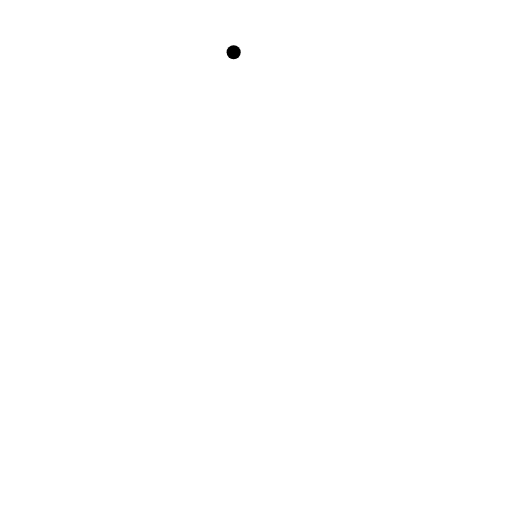
t = 0.00 s
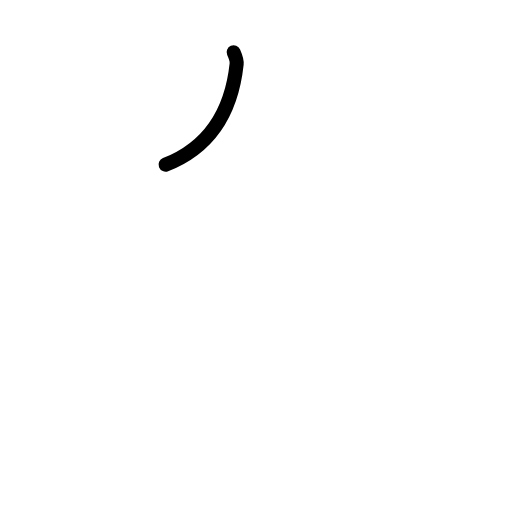
t = 0.75 s
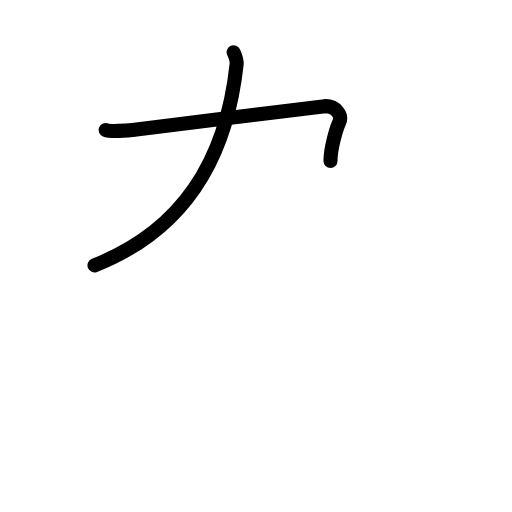
t = 1.58 s
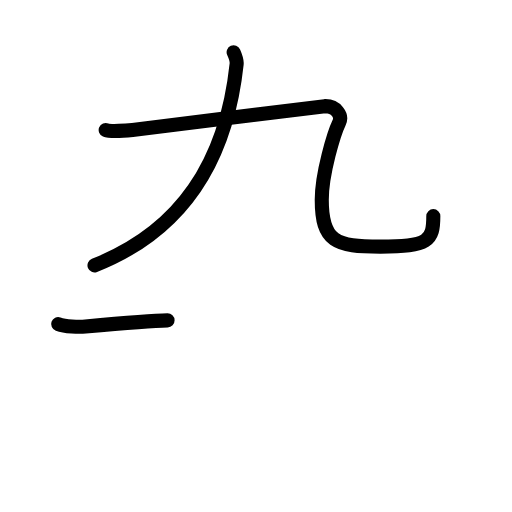
t = 2.42 s
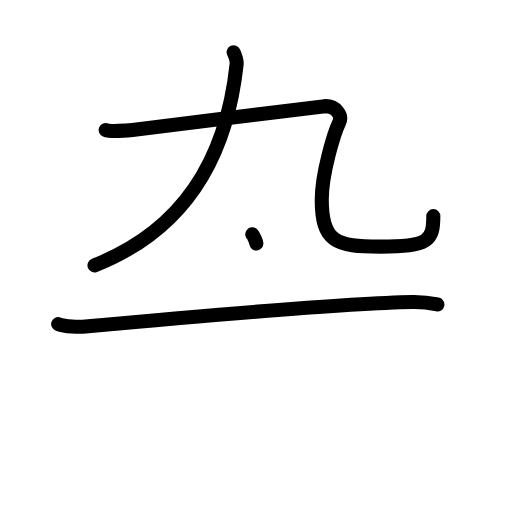
t = 3.25 s
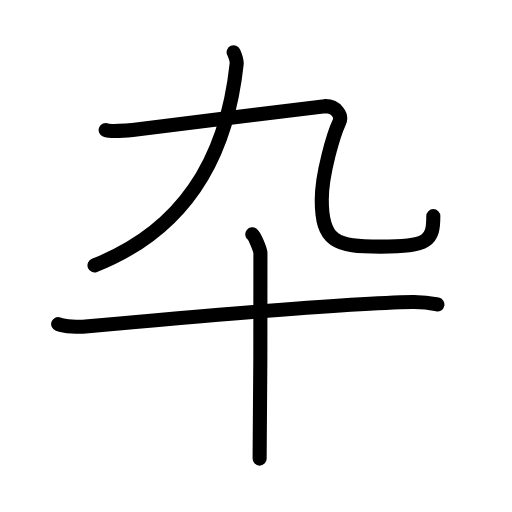
t = 4.00 s

The animated SVG that drew these frames (rendered in a browser with its animation timeline set to each time). Animation: 16 SMIL elements (animate=16); one cycle of 4.00 s.

<?xml version="1.0" encoding="UTF-8"?>
<!--
AniKanjiVG is licensed by CC-BY-SA Paul C. Sommerhoff (https://bitbucket.org/sommerhoff/anikanjivg).
AniKanjiVG uses KanjiVG which is licensed by CC-BY-SA Ulrich Apel (http://kanjivg.tagaini.net).
See also http://creativecommons.org/licenses/by-sa/3.0/
-->
<svg xmlns:kvg='http://kanjivg.tagaini.net' xmlns='http://www.w3.org/2000/svg' width='109' height='109' viewBox='0 0 109 109' style='fill:none;stroke:#000000;stroke-width:3;stroke-linecap:round;stroke-linejoin:round;' id="kvg:kanji_05346"><g id="kvg:05346" kvg:element="卆"><g id="kvg:05346-g1" kvg:element="九" kvg:position="top"><path id="kvg:05346-s1" kvg:type="㇒" d="M49.74,11.12c0.39,0.88,0.71,1.81,0.64,2.49C48.12,34.75,38.5,49.25,20.12,56.5"><animate attributeName="d" begin="0.0s" dur="0.5s" from="M49.74,11.12C49.74,11.12,49.74,11.12,49.74,11.12" to="M49.74,11.12c0.39,0.88,0.71,1.81,0.64,2.49" />
<animate attributeName="d" begin="0.5s" dur="0.5s" from="M49.74,11.12c0.39,0.88,0.71,1.81,0.64,2.49c0,0,0,0,0,0,0" to="M49.74,11.12c0.39,0.88,0.71,1.81,0.64,2.49C48.12,34.75,38.5,49.25,20.12,56.5" />
</path>
<g id="kvg:05346-g2" kvg:element="乙"><path id="kvg:05346-s2" kvg:type="㇈" d="M22.5,27.67c0.95,0.4,4.52,0.13,5.71,0c1.19-0.13,39.88-5.04,40.95-5.07c2.38-0.07,3.77,2.01,3.04,3.49c-1.07,2.19-3.7,10.84-3.7,16.42c0,9,3,10,12.5,10c10.25,0,11.25-1.25,11.25-6.5"><animate attributeName="d" begin="1.0s" dur="0.16666666666666666s" from="M22.5,27.67C22.5,27.67,22.5,27.67,22.5,27.67" to="M22.5,27.67c0.95,0.4,4.52,0.13,5.71,0" />
<animate attributeName="d" begin="1.1666666666666667s" dur="0.16666666666666666s" from="M22.5,27.67c0.95,0.4,4.52,0.13,5.71,0c0,0,0,0,0,0,0" to="M22.5,27.67c0.95,0.4,4.52,0.13,5.71,0c1.19-0.13,39.88-5.04,40.95-5.07" />
<animate attributeName="d" begin="1.3333333333333333s" dur="0.16666666666666666s" from="M22.5,27.67c0.95,0.4,4.52,0.13,5.71,0c1.19-0.13,39.88-5.04,40.95-5.07c0,0,0,0,0,0,0" to="M22.5,27.67c0.95,0.4,4.52,0.13,5.71,0c1.19-0.13,39.88-5.04,40.95-5.07c2.38-0.07,3.77,2.01,3.04,3.49" />
<animate attributeName="d" begin="1.5s" dur="0.16666666666666666s" from="M22.5,27.67c0.95,0.4,4.52,0.13,5.71,0c1.19-0.13,39.88-5.04,40.95-5.07c2.38-0.07,3.77,2.01,3.04,3.49c0,0,0,0,0,0,0" to="M22.5,27.67c0.95,0.4,4.52,0.13,5.71,0c1.19-0.13,39.88-5.04,40.95-5.07c2.38-0.07,3.77,2.01,3.04,3.49c-1.07,2.19-3.7,10.84-3.7,16.42" />
<animate attributeName="d" begin="1.6666666666666665s" dur="0.16666666666666666s" from="M22.5,27.67c0.95,0.4,4.52,0.13,5.71,0c1.19-0.13,39.88-5.04,40.95-5.07c2.38-0.07,3.77,2.01,3.04,3.49c-1.07,2.19-3.7,10.84-3.7,16.42c0,0,0,0,0,0,0" to="M22.5,27.67c0.95,0.4,4.52,0.13,5.71,0c1.19-0.13,39.88-5.04,40.95-5.07c2.38-0.07,3.77,2.01,3.04,3.49c-1.07,2.19-3.7,10.84-3.7,16.42c0,9,3,10,12.5,10" />
<animate attributeName="d" begin="1.8333333333333333s" dur="0.16666666666666666s" from="M22.5,27.67c0.95,0.4,4.52,0.13,5.71,0c1.19-0.13,39.88-5.04,40.95-5.07c2.38-0.07,3.77,2.01,3.04,3.49c-1.07,2.19-3.7,10.84-3.7,16.42c0,9,3,10,12.5,10c0,0,0,0,0,0,0" to="M22.5,27.67c0.95,0.4,4.52,0.13,5.71,0c1.19-0.13,39.88-5.04,40.95-5.07c2.38-0.07,3.77,2.01,3.04,3.49c-1.07,2.19-3.7,10.84-3.7,16.42c0,9,3,10,12.5,10c10.25,0,11.25-1.25,11.25-6.5" />
<animate attributeName="d" begin="0s" dur="1.0s" from="M-100,-100" to="M-100,-100" />
</path>
</g>
</g>
<g id="kvg:05346-g3" kvg:element="十" kvg:position="bottom" kvg:radical="general"><path id="kvg:05346-s3" kvg:type="㇐" d="M12.38,68.98c1.52,0.54,4.31,0.68,5.82,0.54c19.3-1.77,56.3-5.02,69.61-5.23c2.53-0.04,4.05,0.26,5.31,0.53"><animate attributeName="d" begin="2.0s" dur="0.3333333333333333s" from="M12.38,68.98C12.38,68.98,12.38,68.98,12.38,68.98" to="M12.38,68.98c1.52,0.54,4.31,0.68,5.82,0.54" />
<animate attributeName="d" begin="2.3333333333333335s" dur="0.3333333333333333s" from="M12.38,68.98c1.52,0.54,4.31,0.68,5.82,0.54c0,0,0,0,0,0,0" to="M12.38,68.98c1.52,0.54,4.31,0.68,5.82,0.54c19.3-1.77,56.3-5.02,69.61-5.23" />
<animate attributeName="d" begin="2.6666666666666665s" dur="0.3333333333333333s" from="M12.38,68.98c1.52,0.54,4.31,0.68,5.82,0.54c19.3-1.77,56.3-5.02,69.61-5.23c0,0,0,0,0,0,0" to="M12.38,68.98c1.52,0.54,4.31,0.68,5.82,0.54c19.3-1.77,56.3-5.02,69.61-5.23c2.53-0.04,4.05,0.26,5.31,0.53" />
<animate attributeName="d" begin="0s" dur="2.0s" from="M-100,-100" to="M-100,-100" />
</path>
<path id="kvg:05346-s4" kvg:type="㇑" d="M53.71,49.88c0.52,0.41,1.62,3.11,1.73,3.93c0.11,0.83-0.07,38.63-0.17,43.82"><animate attributeName="d" begin="3.0s" dur="0.5s" from="M53.71,49.88C53.71,49.88,53.71,49.88,53.71,49.88" to="M53.71,49.88c0.52,0.41,1.62,3.11,1.73,3.93" />
<animate attributeName="d" begin="3.5s" dur="0.5s" from="M53.71,49.88c0.52,0.41,1.62,3.11,1.73,3.93c0,0,0,0,0,0,0" to="M53.71,49.88c0.52,0.41,1.62,3.11,1.73,3.93c0.11,0.83-0.07,38.63-0.17,43.82" />
<animate attributeName="d" begin="0s" dur="3.0s" from="M-100,-100" to="M-100,-100" />
</path>
</g>
</g>
</svg>
